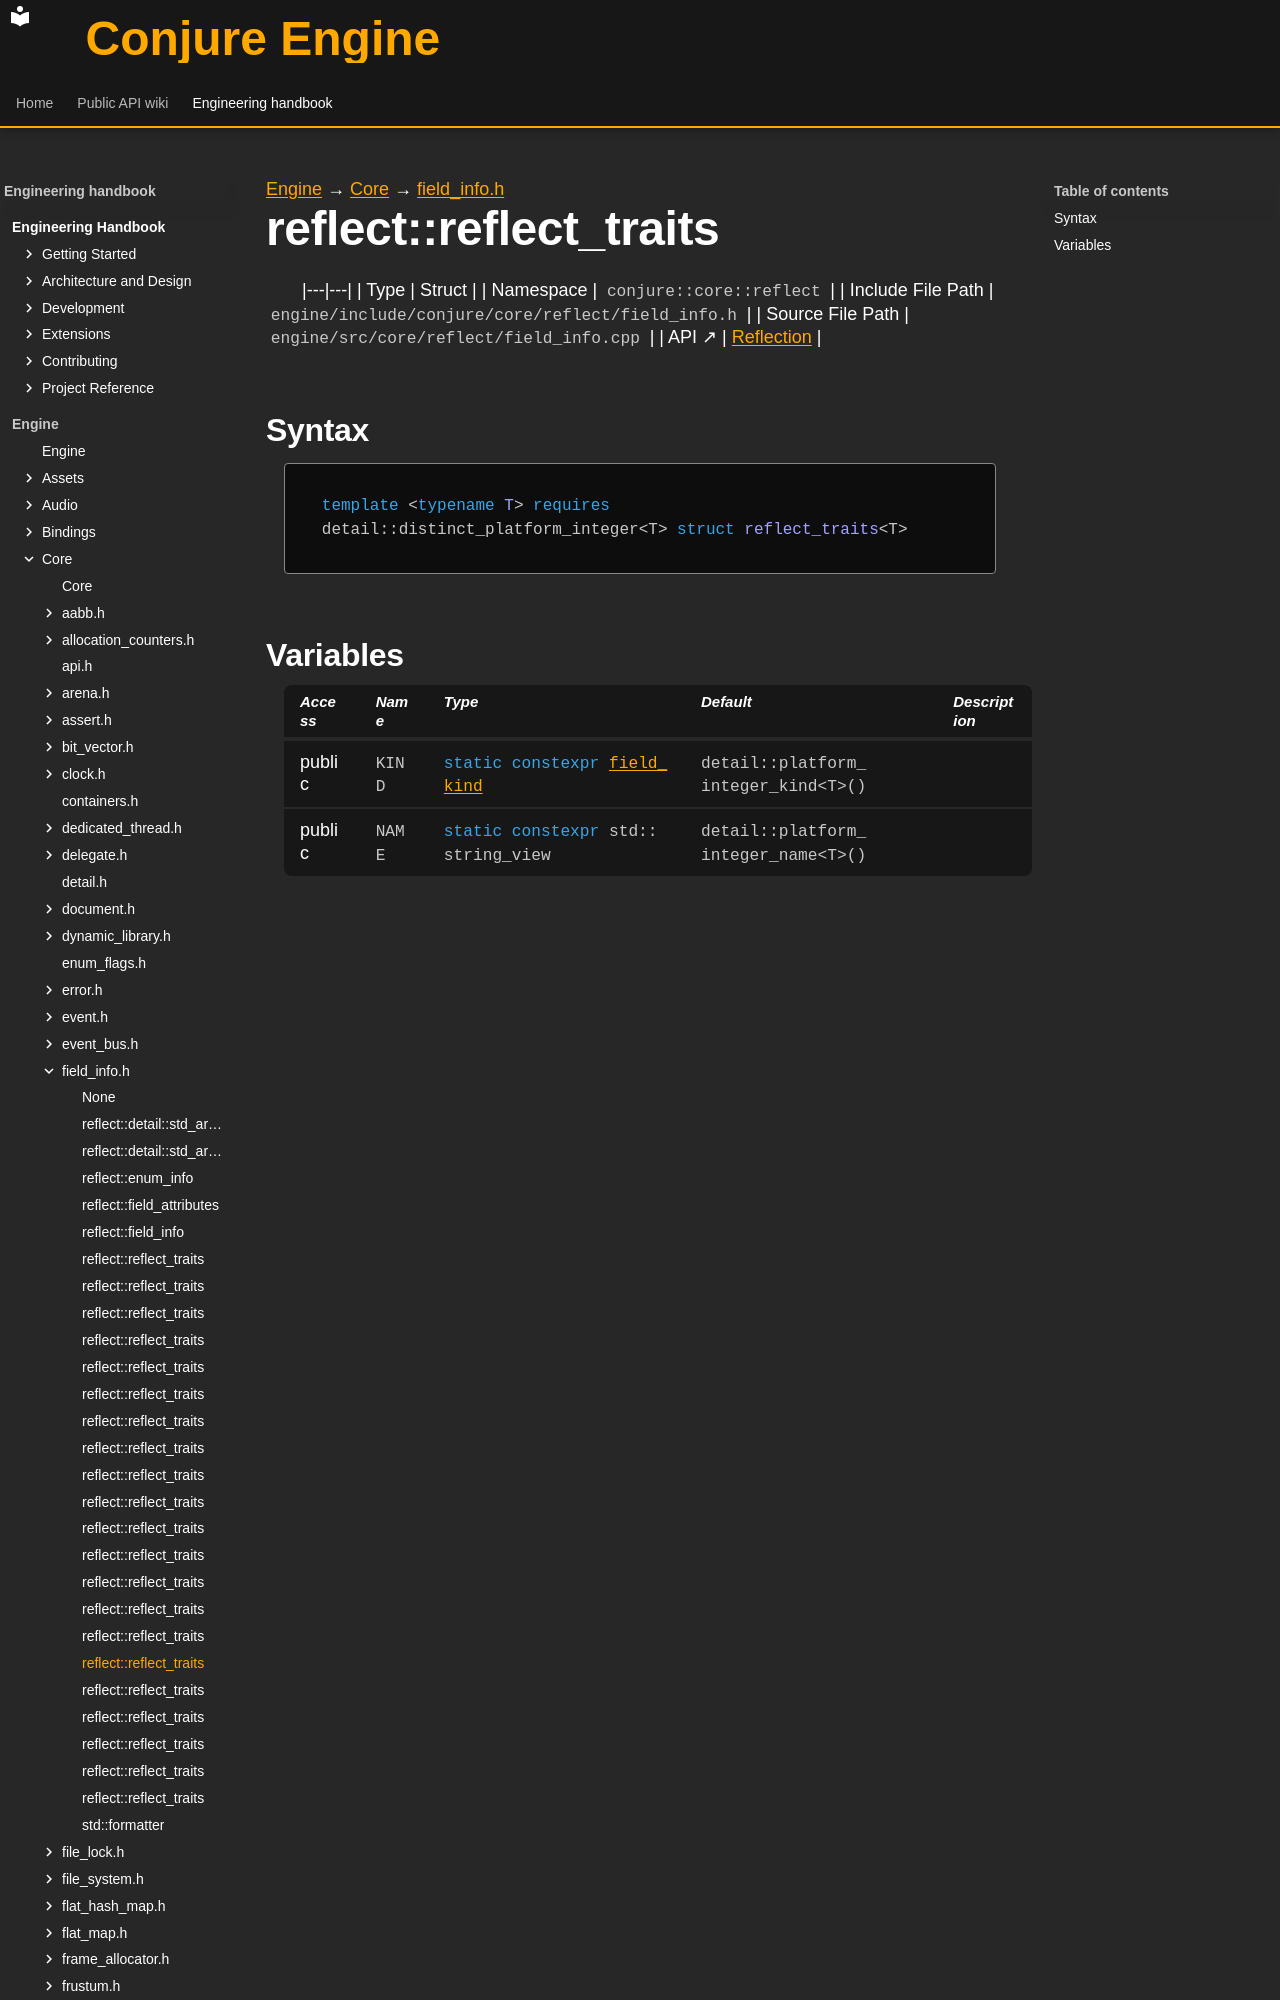

repository: Dozer90/Conjure-Engine · page: handbook/engine/core/reflect/field-info/reflect-reflect-traits-t.html · generator: mkdocs

---
kind: struct
---

[Engine](../../../../engine.md) → [Core](../../../core.md) → [field_info.h](../field-info.md)

# reflect::reflect_traits<T>
<!-- doc-template:type -->

|---|---|
| Type | Struct |
| Namespace | `conjure::core::reflect` |
| Include File Path | `engine/include/conjure/core/reflect/field_info.h` |
| Source File Path | `engine/src/core/reflect/field_info.cpp` |
| API ↗ | [Reflection](../../../../../api/core/reflection.md) |

## Syntax

```cpp
template <typename T> requires detail::distinct_platform_integer<T> struct reflect_traits<T>
```
